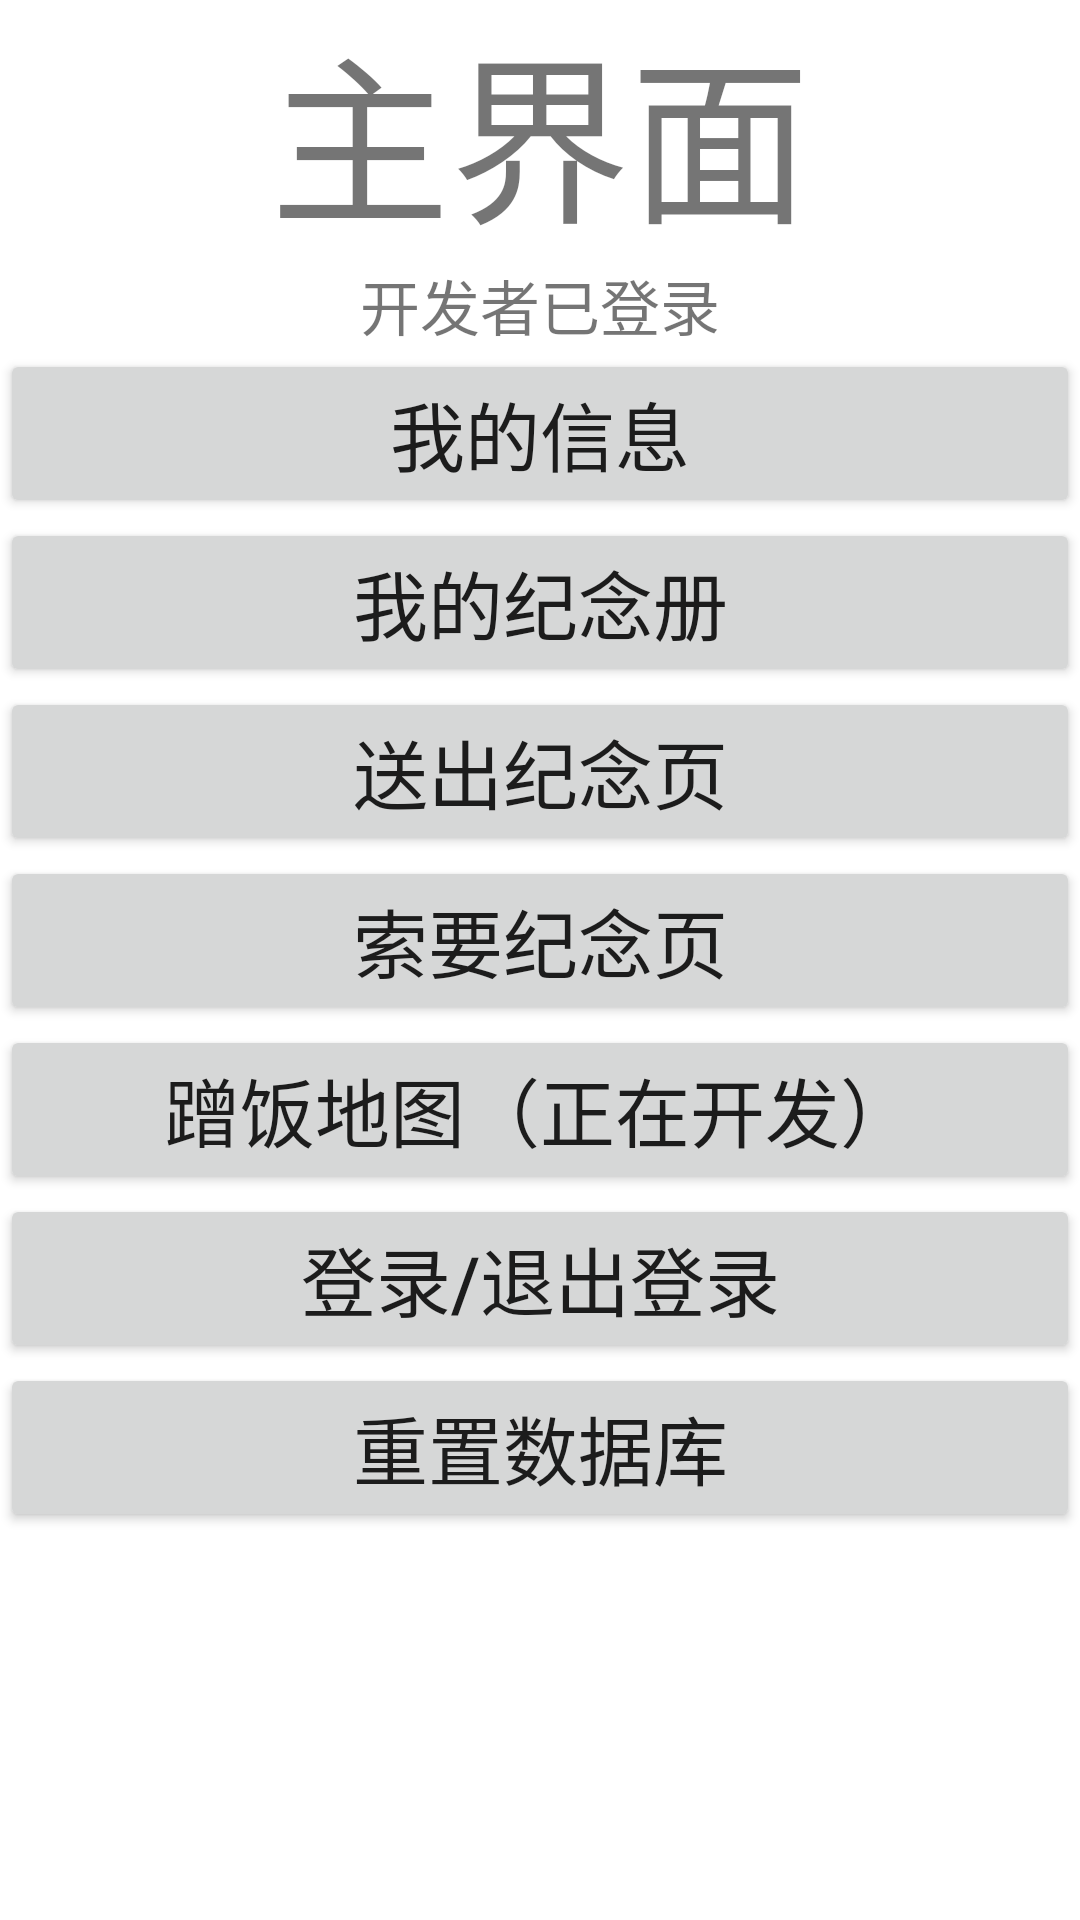

Produce the Android XML layout that renders to this screen, including the resource entries it uses.
<!-- AndroidManifest.xml: application theme Theme.Graduate -->
<!-- res/layout/activity_main.xml -->
<?xml version="1.0" encoding="utf-8"?>
<LinearLayout xmlns:android="http://schemas.android.com/apk/res/android"
    xmlns:app="http://schemas.android.com/apk/res-auto"
    xmlns:tools="http://schemas.android.com/tools"
    android:layout_width="match_parent"
    android:layout_height="match_parent"
    android:orientation="vertical"
    tools:context=".MainActivity">
    <TextView
        android:layout_width="match_parent"
        android:layout_height="wrap_content"
        android:text="主界面"
        android:textSize="60sp"
        android:gravity="center"/>
    <TextView
        android:layout_width="match_parent"
        android:layout_height="wrap_content"
        android:text="开发者已登录"
        android:textSize="20sp"
        android:gravity="center"/>
    <Button
        android:layout_width="match_parent"
        android:layout_height="wrap_content"
        android:id="@+id/mbutton_info"
        android:text="我的信息"
        android:textSize="25sp" />
    <Button
        android:layout_width="match_parent"
        android:layout_height="wrap_content"
        android:id="@+id/mbutton_book"
        android:text="我的纪念册"
        android:textSize="25sp"/>
    <Button
        android:layout_width="match_parent"
        android:layout_height="wrap_content"
        android:id="@+id/mbutton_send"
        android:text="送出纪念页"
        android:textSize="25sp"/>
    <Button
        android:layout_width="match_parent"
        android:layout_height="wrap_content"
        android:id="@+id/mbutton_ask"
        android:text="索要纪念页"
        android:textSize="25sp"/>
    <Button
        android:layout_width="match_parent"
        android:layout_height="wrap_content"
        android:id="@+id/mbutton_map"
        android:text="蹭饭地图（正在开发）"
        android:textSize="25sp"/>
    <Button
        android:layout_width="match_parent"
        android:layout_height="wrap_content"
        android:id="@+id/mbutton_log"
        android:text="登录/退出登录"
        android:textSize="25sp"/>
    <Button
        android:layout_width="match_parent"
        android:layout_height="wrap_content"
        android:id="@+id/mbutton_db"
        android:text="重置数据库"
        android:textSize="25sp"/>
</LinearLayout>
<!-- resources referenced by this layout -->
<resources>
  <style name="Theme.Graduate" parent="Theme.MaterialComponents.DayNight.DarkActionBar">
          
          <item name="colorPrimary">@color/purple_500</item>
          <item name="colorPrimaryVariant">@color/purple_700</item>
          <item name="colorOnPrimary">@color/white</item>
          
          <item name="colorSecondary">@color/teal_200</item>
          <item name="colorSecondaryVariant">@color/teal_700</item>
          <item name="colorOnSecondary">@color/black</item>
          
          <item name="android:statusBarColor" tools:targetApi="l">?attr/colorPrimaryVariant</item>
          
      </style>
  <!-- not gathered from this repository: default colours our renderer supplied (Android Studio template values) -->
  <color name="purple_500">#FF6200EE</color>
  <color name="purple_700">#FF3700B3</color>
  <color name="teal_200">#FF03DAC5</color>
  <color name="teal_700">#FF018786</color>
  <color name="black">#FF000000</color>
  <color name="white">#FFFFFFFF</color>
</resources>
